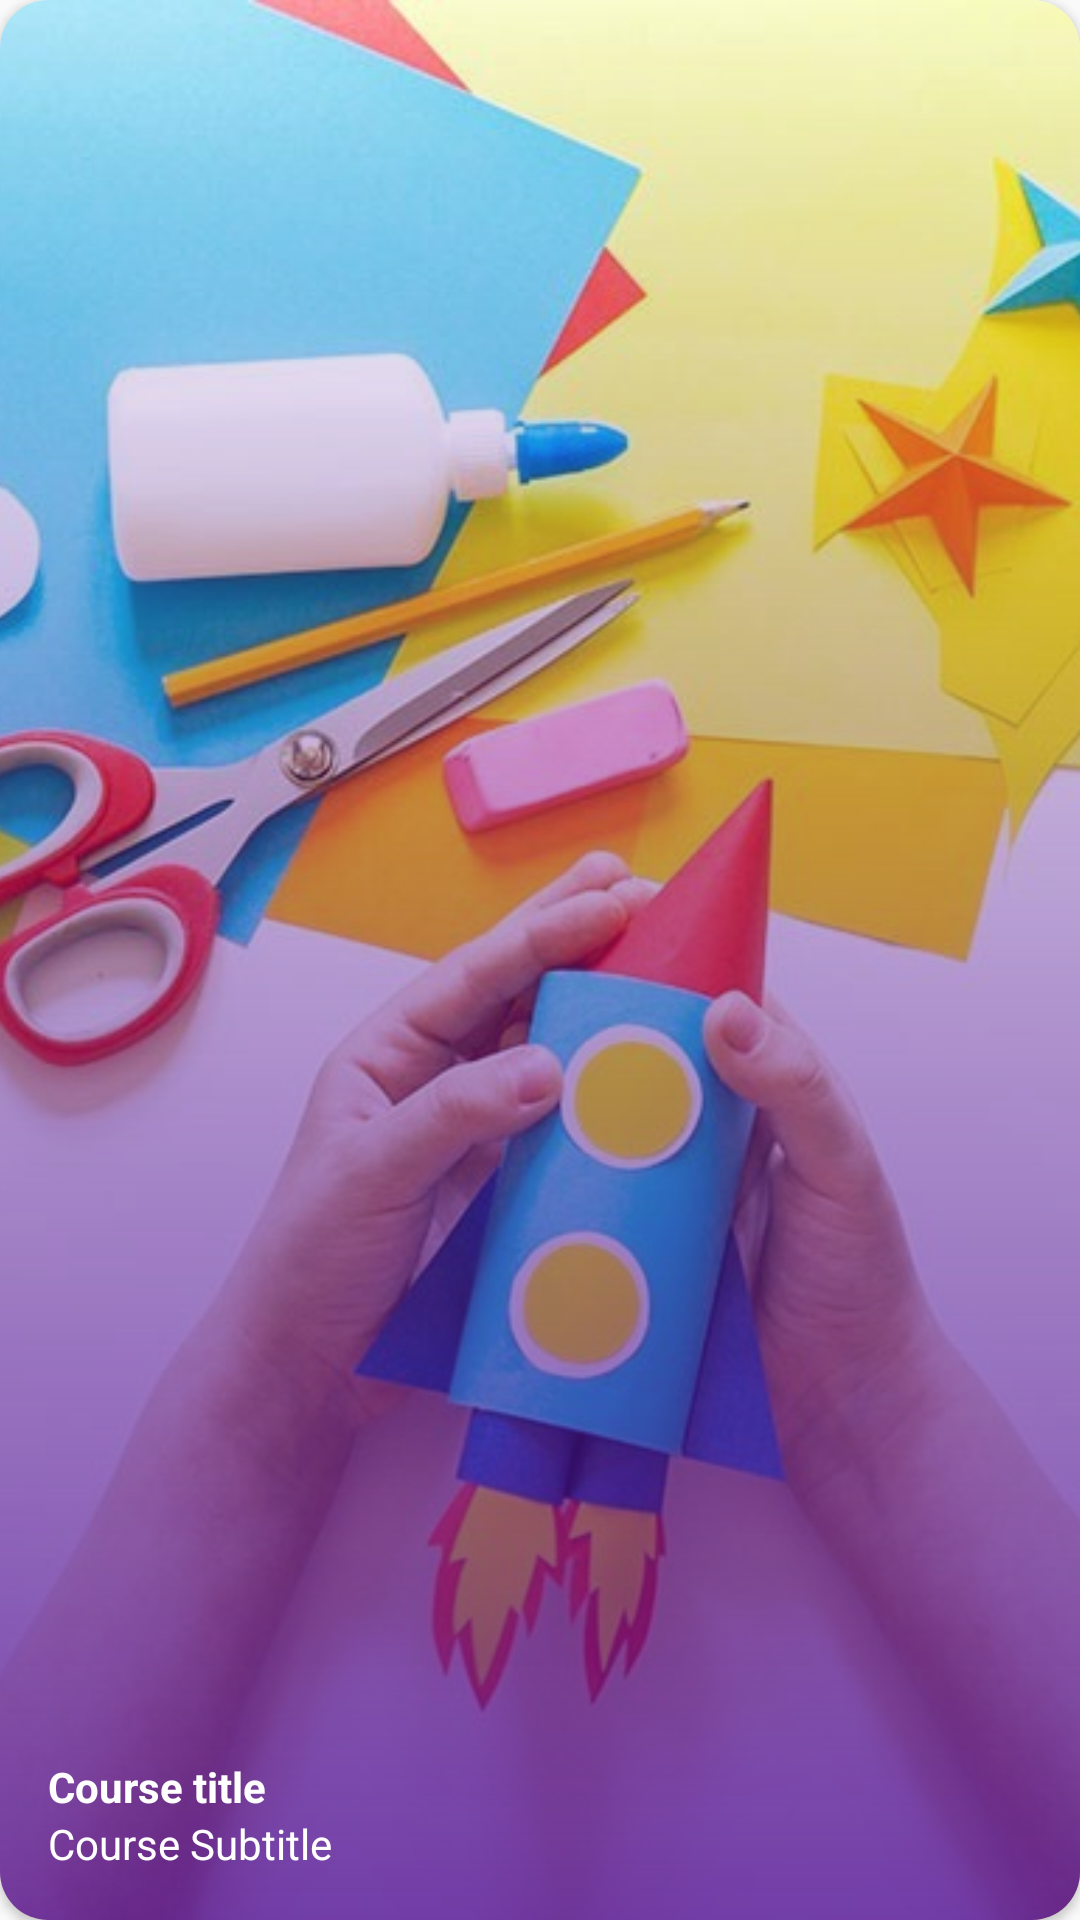

Write the Android layout XML for this screen, with the resource values it uses.
<!-- AndroidManifest.xml: application theme AppTheme.Transparent -->
<!-- res/layout/tutorial_layout.xml -->
<?xml version="1.0" encoding="utf-8"?>
<androidx.cardview.widget.CardView xmlns:android="http://schemas.android.com/apk/res/android"
    xmlns:app="http://schemas.android.com/apk/res-auto"
    android:layout_width="140dp"
    android:layout_height="170dp"
    android:layout_marginStart="8dp"
    android:layout_marginEnd="8dp"
    app:cardCornerRadius="16dp">

    <RelativeLayout
        android:layout_width="match_parent"
        android:layout_height="match_parent">

        <ImageView
            android:layout_width="match_parent"
            android:layout_height="match_parent"
            android:scaleType="centerCrop"
            android:src="@drawable/arts_image" />

        <View
            android:layout_width="match_parent"
            android:layout_height="match_parent"
            android:background="@drawable/gradient_drawable" />

        <LinearLayout
            android:layout_width="wrap_content"
            android:layout_height="wrap_content"
            android:layout_alignParentBottom="true"
            android:orientation="vertical"
            android:padding="16dp">

            <TextView
                android:id="@+id/courseTitle"
                android:layout_width="wrap_content"
                android:layout_height="wrap_content"
                android:text="Course title"
                android:textColor="@android:color/white"
                android:textStyle="bold" />


            <TextView
                android:id="@+id/courseSubtitle"
                android:layout_width="wrap_content"
                android:layout_height="wrap_content"
                android:text="Course Subtitle"
                android:textColor="@android:color/white" />

        </LinearLayout>

    </RelativeLayout>

</androidx.cardview.widget.CardView>
<!-- resources referenced by this layout -->
<resources>
  <!-- drawable arts_image: jpg bitmap (drawable, 94366 bytes) -->
  <!-- drawable gradient_drawable (drawable) -->
  <?xml version="1.0" encoding="utf-8"?>
  <shape xmlns:android="http://schemas.android.com/apk/res/android">
      <gradient
          android:type="linear"
          android:angle="90"
          android:startColor="#CC531295"
          android:endColor="@android:color/transparent" />
  </shape>
  <style name="AppTheme.Transparent" parent="Theme.AppCompat.Light.NoActionBar">
          <item name="colorPrimary">@color/colorPrimary</item>
          <item name="colorPrimaryDark">@color/colorPrimaryDark</item>
          <item name="colorAccent">@color/colorAccent</item>
          <item name="android:windowTranslucentStatus">true</item>
          <item name="android:windowTranslucentNavigation">false</item>
          <item name="android:windowContentTransitions">true</item>
  
          <item name="android:windowAnimationStyle">@style/CustomActivityAnimation</item>
  
          <item name="colorControlHighlight">@color/colorPrimaryRipple</item>
  
          <item name="otpViewStyle">@style/OtpWidget.OtpView</item>
  
          
          <item name="android:windowLightStatusBar">true</item>
      </style>
  <color name="colorPrimary">#ff9700</color>
  <color name="colorPrimaryDark">#c66800</color>
  <color name="colorAccent">#FF2746</color>
  <style name="CustomActivityAnimation" parent="@android:style/Animation.Activity">
          <item name="android:activityOpenEnterAnimation">@anim/slide_in_right</item>
          <item name="android:activityOpenExitAnimation">@anim/slide_out_left</item>
          <item name="android:activityCloseEnterAnimation">@anim/slide_in_left</item>
          <item name="android:activityCloseExitAnimation">@anim/slide_out_right</item>
      </style>
  <color name="colorPrimaryRipple">#42ff9700</color>
</resources>
